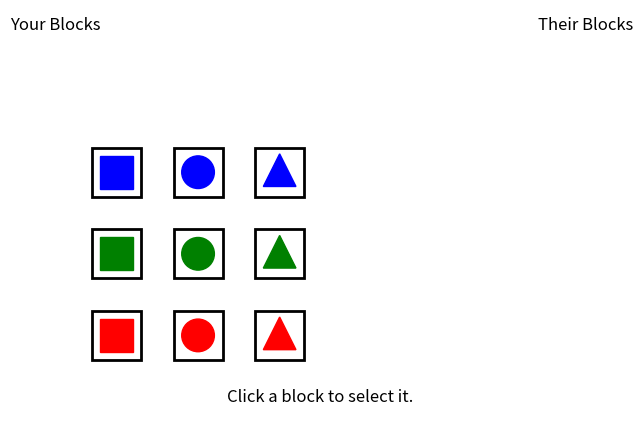

Source code (Python):
import matplotlib.pyplot as plt
from matplotlib.patches import Rectangle, Circle, Polygon
from matplotlib.text import Text


class GUI:

    def __init__(self):

        # Setup for interactive mode
        plt.ion()

        # Define block colors and shapes
        self.colors = ["red", "green", "blue"]
        self.shapes = ["square", "circle", "triangle"]

        # Setup block positions
        self.block_positions = [
            (x, y) for y in [2, 4, 6] for x in [2, 4, 6]
        ]  # 3x3 grid
        self.blocks = []

        # Store selected blocks
        self.your_blocks = []
        self.their_blocks = []

        # Store artists to update canvas
        self.block_artists = []
        self.your_block_artists = []
        self.their_block_artists = []

        # Logging text area
        self.log_text: Text = None

        # Create figure
        self.fig, self.ax = plt.subplots(figsize=(10, 6))
        plt.subplots_adjust(bottom=0.2)
        self.ax.set_xlim(0, 14)
        self.ax.set_ylim(0, 10)
        self.ax.set_aspect("equal")
        self.ax.axis("off")

    def draw_shape(self, color, shape, x, y):
        """Draw a black square with a colored shape inside, and return the shape artist"""
        # Draw black square border
        border = Rectangle(
            (x - 0.6, y - 0.6),
            1.2,
            1.2,
            edgecolor="black",
            facecolor="none",
            linewidth=2,
        )
        self.ax.add_patch(border)

        # Draw the actual shape
        if shape == "square":
            artist = Rectangle((x - 0.4, y - 0.4), 0.8, 0.8, color=color, picker=True)
        elif shape == "circle":
            artist = Circle((x, y), 0.4, color=color, picker=True)
        elif shape == "triangle":
            artist = Polygon(
                [[x, y + 0.45], [x - 0.4, y - 0.35], [x + 0.4, y - 0.35]],
                color=color,
                picker=True,
            )
        else:
            raise ValueError("Unknown shape")

        self.ax.add_patch(artist)
        return artist

    def log(self, message):
        """Update the text area with a message"""
        self.log_text.set_text(message)
        self.fig.canvas.draw_idle()

    def update_block_positions(self):
        """Redraw blocks in the new positions for 'your' and 'their' blocks"""
        # Clear old artists
        for artist in self.your_block_artists + self.their_block_artists:
            artist.remove()
        self.your_block_artists.clear()
        self.their_block_artists.clear()

        # Redraw your blocks on the left
        for i, block in enumerate(self.your_blocks):
            x, y = 0.6, 8 - (i * 1.2)
            artist = self.draw_shape(block["color"], block["shape"], x, y)
            self.your_block_artists.append(artist)

        # Redraw their blocks on the right
        for i, block in enumerate(self.their_blocks):
            x, y = 13.5, 8 - i
            artist = self.draw_shape(block["color"], block["shape"], x, y)
            self.their_block_artists.append(artist)

    def on_pick(self, event):
        """Handle mouse pick event"""
        artist = event.artist
        for i, block in enumerate(self.blocks):
            if block["artist"] == artist:
                # Move to your blocks if not already moved
                if block not in self.your_blocks and block not in self.their_blocks:
                    self.your_blocks.append(block)
                    self.log(f"You picked: {block['color']} {block['shape']}")
                    artist.set_visible(False)
                    self.update_block_positions()
                break

    def add_their_block(self, color, shape):
        """Externally add a block to 'their' blocks"""
        for block in self.blocks:
            if block["color"] == color and block["shape"] == shape:
                if block not in self.your_blocks and block not in self.their_blocks:
                    self.their_blocks.append(block)
                    self.log(f"They picked: {color} {shape}")
                    block["artist"].set_visible(False)
                    self.update_block_positions()
                return
        self.log(f"Block {color} {shape} not found or already chosen")

    def main(self):
        # Draw all 9 unique blocks
        for (color, shape), (x, y) in zip(
            [(c, s) for c in self.colors for s in self.shapes], self.block_positions
        ):
            artist = self.draw_shape(color, shape, x, y)
            self.blocks.append({"color": color, "shape": shape, "artist": artist})

        # Draw section labels
        self.ax.text(0.5, 9.5, "Your Blocks", fontsize=12, ha="center")
        self.ax.text(13.5, 9.5, "Their Blocks", fontsize=12, ha="center")

        # Add a text box at the bottom for logging
        self.log_text = self.ax.text(
            7, 0.5, "Click a block to select it.", ha="center", va="center", fontsize=12
        )

        # Connect event handler
        self.fig.canvas.mpl_connect("pick_event", self.on_pick)

        # Show plot
        plt.show(block=True)


if __name__ == "__main__":
    gui = GUI()
    gui.main()
